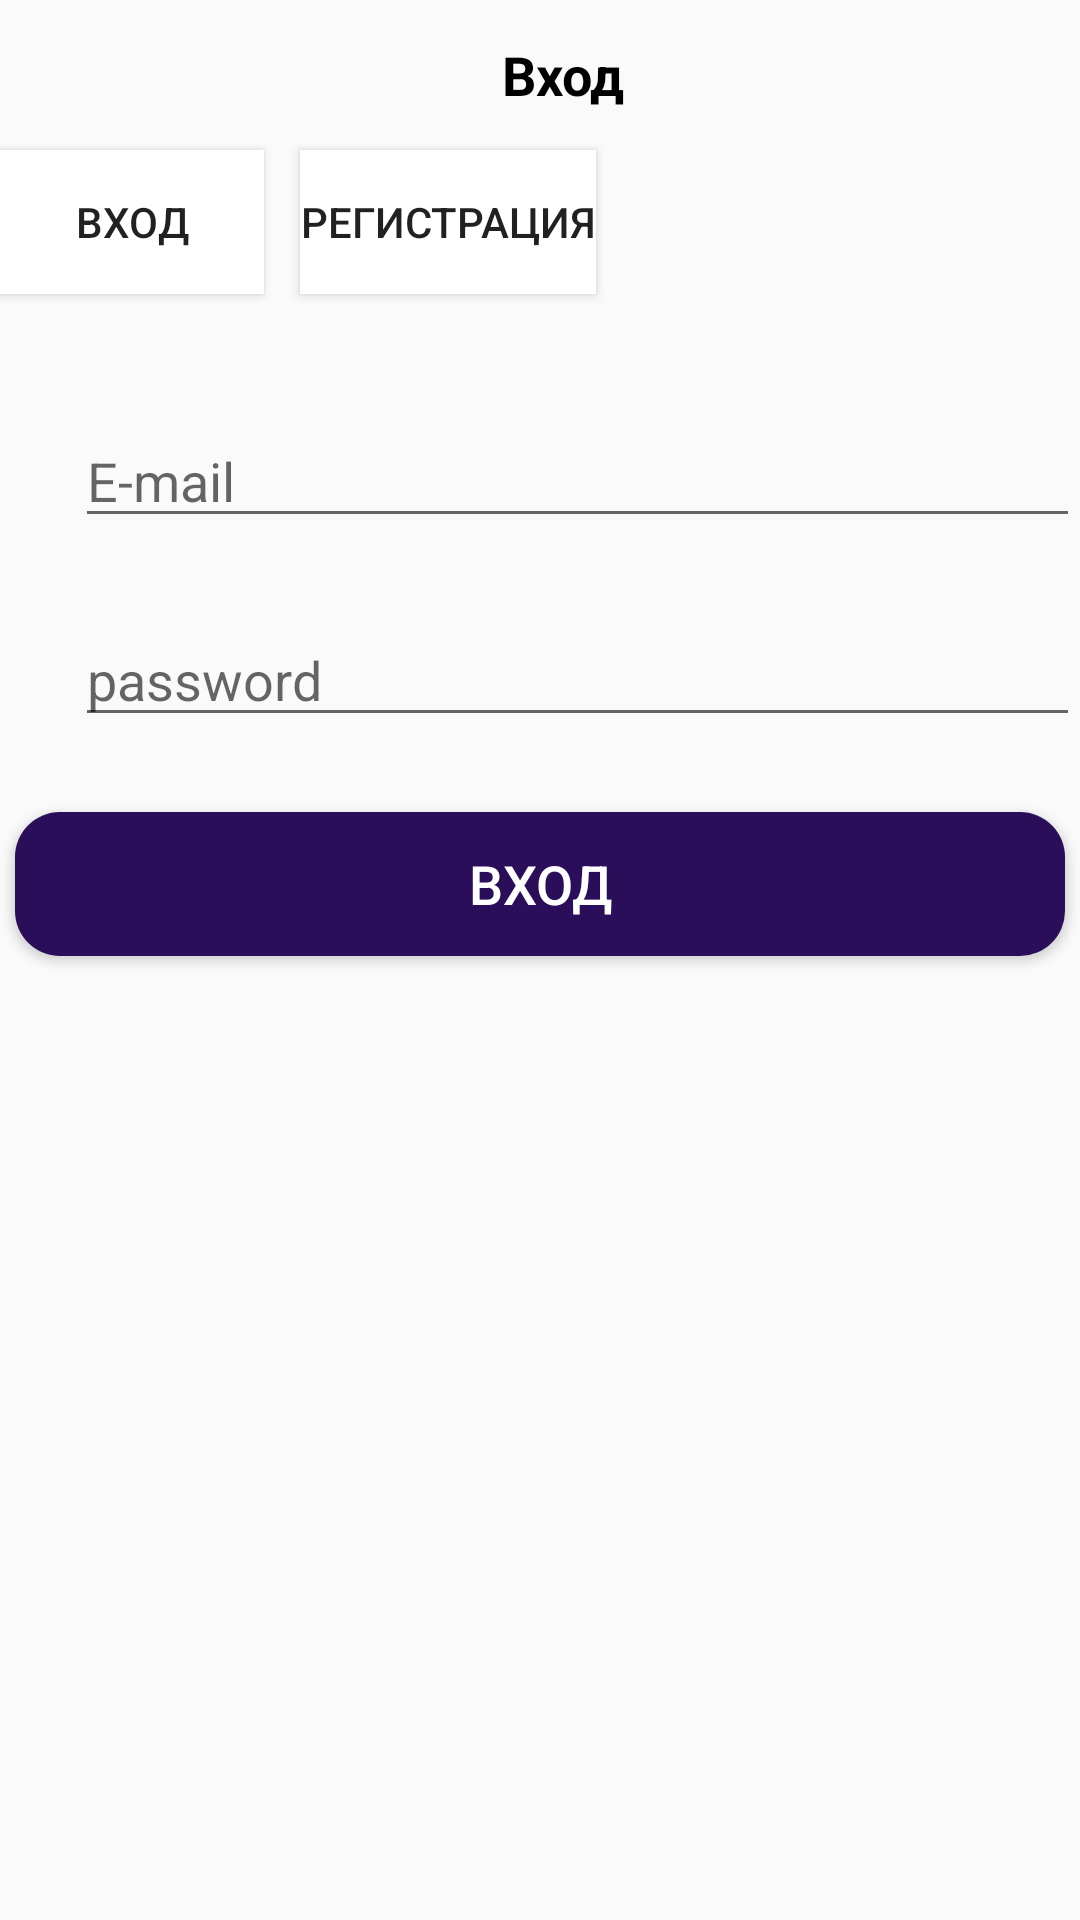

The Android layout XML behind this screen, and the referenced resources:
<!-- AndroidManifest.xml: application theme Theme.Buginkzproject -->
<!-- res/layout/activity_login.xml -->
<?xml version="1.0" encoding="utf-8"?>
<RelativeLayout
        xmlns:android="http://schemas.android.com/apk/res/android"
        xmlns:tools="http://schemas.android.com/tools"
        xmlns:app="http://schemas.android.com/apk/res-auto"
        android:layout_width="match_parent"
        android:layout_height="match_parent"
        tools:context=".ui.LoginActivity">
    <com.google.android.material.appbar.AppBarLayout
            android:id="@+id/signInAppBarLayout"
            android:layout_width="match_parent"
            android:layout_height="wrap_content" android:background="#FBFBFB">
    </com.google.android.material.appbar.AppBarLayout>

    <androidx.appcompat.widget.Toolbar
            android:id="@+id/toolBarEnter"
            android:layout_width="match_parent"
            android:layout_height="50dp">
        <RelativeLayout
                android:layout_width="match_parent"
                android:layout_height="wrap_content">
            <TextView
                    android:layout_width="wrap_content"
                    android:layout_height="wrap_content"
                    android:text="Вход"
                    android:textSize="18sp"
                    android:textColor="@color/black"
                    android:textStyle="bold"
                    android:layout_centerHorizontal="true">

            </TextView>
        </RelativeLayout>
    </androidx.appcompat.widget.Toolbar>
    <Button
            android:text="Вход"
            android:layout_width="wrap_content"
            android:background="@color/white"
            android:layout_height="wrap_content" android:id="@+id/buttonSignIn"
            android:layout_below="@+id/toolBarEnter"/>
    <Button
            android:text="Регистрация"
            android:background="@color/white"
            android:layout_width="wrap_content"
            android:layout_height="wrap_content" android:id="@+id/buttonRegistration"
            android:layout_below="@+id/toolBarEnter"
            android:layout_marginStart="100dp"/>
    <EditText
            android:id="@+id/email"
            android:layout_width="350dp"
            android:layout_height="wrap_content"
            android:layout_marginTop="40dp"
            android:layout_below="@+id/buttonSignIn"
            android:layout_marginStart="25dp"
            android:hint="E-mail"/>
    <EditText
            android:id="@+id/password"
            android:layout_width="350dp"
            android:layout_height="wrap_content"
            android:layout_marginTop="25dp"
            android:layout_marginStart="25dp"
            android:layout_below="@+id/email"
            android:hint="password"/>
    <Button
            android:text="Вход"
            android:layout_width="350dp"
            android:layout_height="wrap_content"
            android:id="@+id/buttonEnter"
            android:layout_marginTop="25dp"
            android:layout_below="@+id/password"
            android:background="@drawable/bg_button"
            android:textColor="@color/white"
            android:textSize="18sp"
            android:layout_centerHorizontal="true"/>

</RelativeLayout>
<!-- resources referenced by this layout -->
<resources>
  <color name="black">#FF000000</color>
  <color name="white">#FFFFFFFF</color>
  <!-- drawable bg_button (drawable) -->
  <?xml version="1.0" encoding="utf-8"?>
  <shape xmlns:android="http://schemas.android.com/apk/res/android"
         android:padding="10dp"
         android:shape="rectangle">
  
      <solid android:color="#2A0E5A" />
      <corners
              android:bottomLeftRadius="15dp"
              android:bottomRightRadius="15dp"
              android:topLeftRadius="15dp"
              android:topRightRadius="15dp" />
  </shape>
  <style name="Theme.Buginkzproject" parent="Theme.AppCompat.Light.NoActionBar">
          
          <item name="colorPrimary">@color/purple_500</item>
          <item name="colorPrimaryDark">@color/purple_700</item>
          <item name="colorAccent">@color/teal_200</item>
          <item name="windowActionBar">false</item>
          <item name="windowNoTitle">true</item>
          <item name="android:actionBarSize">0dp</item>
          
      </style>
  <color name="purple_500">#FF6200EE</color>
  <color name="purple_700">#FF3700B3</color>
  <color name="teal_200">#FF03DAC5</color>
</resources>
